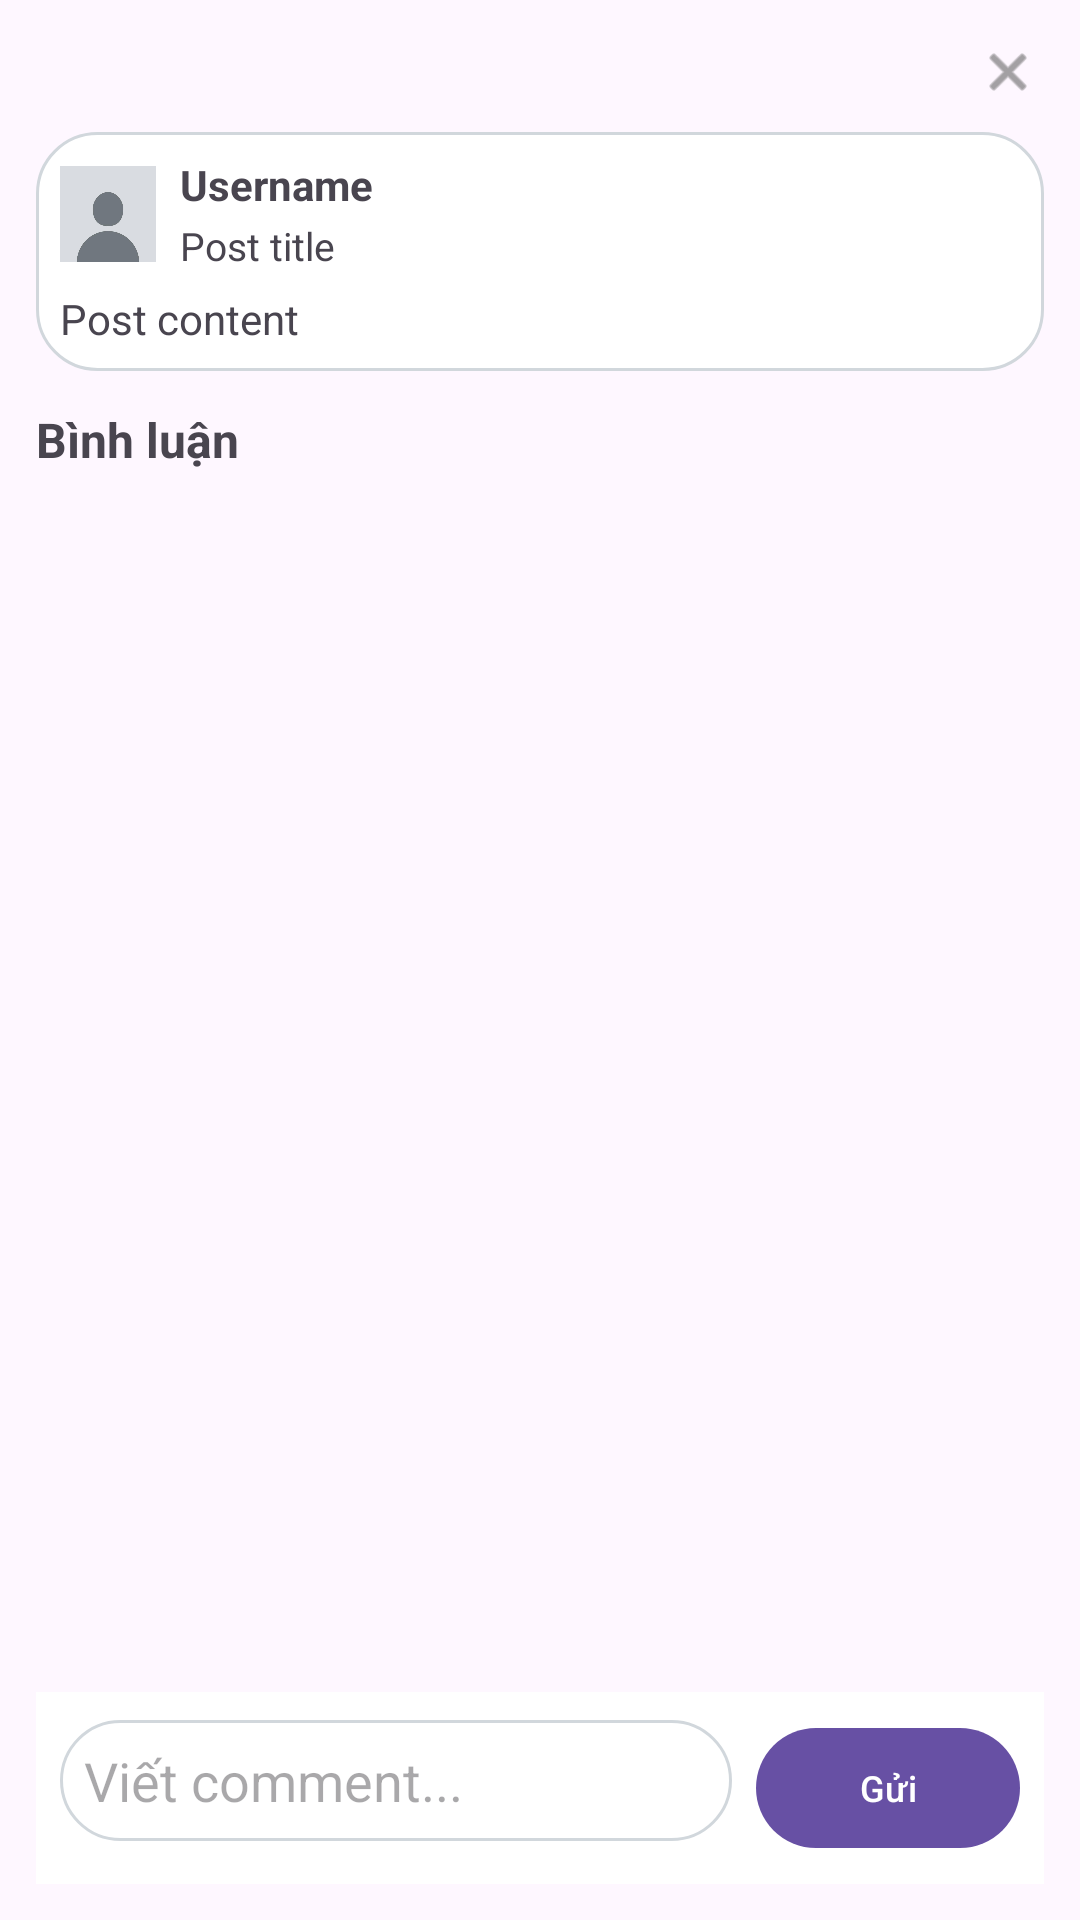

The Android layout XML behind this screen, and the referenced resources:
<!-- AndroidManifest.xml: application theme Theme.FU_SELF_LEARNING_APP -->
<!-- res/layout/dialog_comments.xml -->
<?xml version="1.0" encoding="utf-8"?>
<LinearLayout xmlns:android="http://schemas.android.com/apk/res/android"
    android:layout_width="match_parent"
    android:layout_height="wrap_content"
    android:orientation="vertical"
    android:padding="12dp">

    
    <LinearLayout
        android:layout_width="match_parent"
        android:layout_height="wrap_content"
        android:orientation="horizontal"
        android:gravity="end"
        android:layout_marginBottom="8dp">

        <ImageView
            android:id="@+id/btnCloseDialog"
            android:layout_width="24dp"
            android:layout_height="24dp"
            android:src="@android:drawable/ic_menu_close_clear_cancel"
            android:background="?attr/selectableItemBackgroundBorderless"
            android:padding="2dp"
            android:tint="#666666"
            android:contentDescription="Close dialog"/>

    </LinearLayout>

    
    <LinearLayout
        android:id="@+id/postInfoContainer"
        android:layout_width="match_parent"
        android:layout_height="wrap_content"
        android:orientation="vertical"
        android:layout_marginBottom="12dp"
        android:background="@drawable/chip_unselected_bg"
        android:padding="8dp">

        
        <LinearLayout
            android:layout_width="match_parent"
            android:layout_height="wrap_content"
            android:orientation="horizontal"
            android:gravity="center_vertical">

            <ImageView
                android:id="@+id/postUserAvatar"
                android:layout_width="32dp"
                android:layout_height="32dp"
                android:src="@drawable/placeholder_avatar"
                android:scaleType="centerCrop"
                android:background="@drawable/ic_launcher_background"
                android:contentDescription="Post user avatar"/>

            <LinearLayout
                android:layout_width="0dp"
                android:layout_height="wrap_content"
                android:layout_weight="1"
                android:orientation="vertical"
                android:layout_marginStart="8dp">

                <TextView
                    android:id="@+id/postUsername"
                    android:layout_width="wrap_content"
                    android:layout_height="wrap_content"
                    android:text="Username"
                    android:textStyle="bold"
                    android:textSize="14sp"/>

                <TextView
                    android:id="@+id/postTitle"
                    android:layout_width="wrap_content"
                    android:layout_height="wrap_content"
                    android:text="Post title"
                    android:textSize="13sp"
                    android:layout_marginTop="2dp"/>

            </LinearLayout>

        </LinearLayout>

        
        <TextView
            android:id="@+id/postBody"
            android:layout_width="match_parent"
            android:layout_height="wrap_content"
            android:text="Post content"
            android:textSize="14sp"
            android:layout_marginTop="6dp"/>

        
        <ImageView
            android:id="@+id/postImage"
            android:layout_width="match_parent"
            android:layout_height="200dp"
            android:scaleType="centerCrop"
            android:layout_marginTop="8dp"
            android:visibility="gone"
            android:background="@drawable/ic_launcher_background"
            android:contentDescription="Post image"/>

    </LinearLayout>

    
    <TextView
        android:layout_width="wrap_content"
        android:layout_height="wrap_content"
        android:text="Bình luận"
        android:textStyle="bold"
        android:textSize="16sp"
        android:layout_marginBottom="8dp"/>

    <androidx.recyclerview.widget.RecyclerView
        android:id="@+id/recyclerViewComments"
        android:layout_width="match_parent"
        android:layout_height="0dp"
        android:layout_weight="1"
        android:overScrollMode="always"/>

    
    <TextView
        android:id="@+id/textShowMoreComments"
        android:layout_width="wrap_content"
        android:layout_height="wrap_content"
        android:text="Xem thêm bình luận..."
        android:textColor="#1976D2"
        android:textSize="14sp"
        android:padding="8dp"
        android:layout_gravity="center"
        android:visibility="gone"
        android:background="?attr/selectableItemBackground"
        android:layout_marginTop="4dp"/>

    
    <LinearLayout
        android:id="@+id/inputSection"
        android:layout_width="match_parent"
        android:layout_height="wrap_content"
        android:orientation="horizontal"
        android:background="@android:color/white"
        android:padding="8dp">

        <EditText
            android:id="@+id/editTextComment"
            android:layout_width="0dp"
            android:layout_height="wrap_content"
            android:layout_weight="1"
            android:hint="Viết comment..."
            android:padding="8dp"
            android:background="@drawable/chip_unselected_bg"
            android:layout_marginEnd="8dp"/>

        <Button
            android:id="@+id/buttonSendComment"
            android:layout_width="wrap_content"
            android:layout_height="wrap_content"
            android:text="Gửi"
            android:textSize="12sp"
            android:padding="8dp"/>
    </LinearLayout>

    <Button
        android:id="@+id/buttonCancelReply"
        android:layout_width="wrap_content"
        android:layout_height="wrap_content"
        android:text="Hủy reply"
        android:textSize="12sp"
        android:padding="4dp"
        android:layout_marginTop="4dp"
        android:visibility="gone"
        android:background="@drawable/chip_unselected_bg"
        android:textColor="#666666"/>
</LinearLayout>
<!-- resources referenced by this layout -->
<resources>
  <!-- drawable chip_unselected_bg (drawable) -->
  <?xml version="1.0" encoding="utf-8"?>
  <shape xmlns:android="http://schemas.android.com/apk/res/android"
      android:shape="rectangle">
      <solid android:color="@android:color/white" />
      <corners android:radius="20dp" />
      <stroke
          android:width="1dp"
          android:color="#D1D7DC" />
  </shape>
  <!-- drawable placeholder_avatar: png bitmap (drawable, 16368 bytes) -->
  <style name="Theme.FU_SELF_LEARNING_APP" parent="Base.Theme.FU_SELF_LEARNING_APP" />
  <style name="Base.Theme.FU_SELF_LEARNING_APP" parent="Theme.Material3.DayNight.NoActionBar">
          
          
      </style>
</resources>
